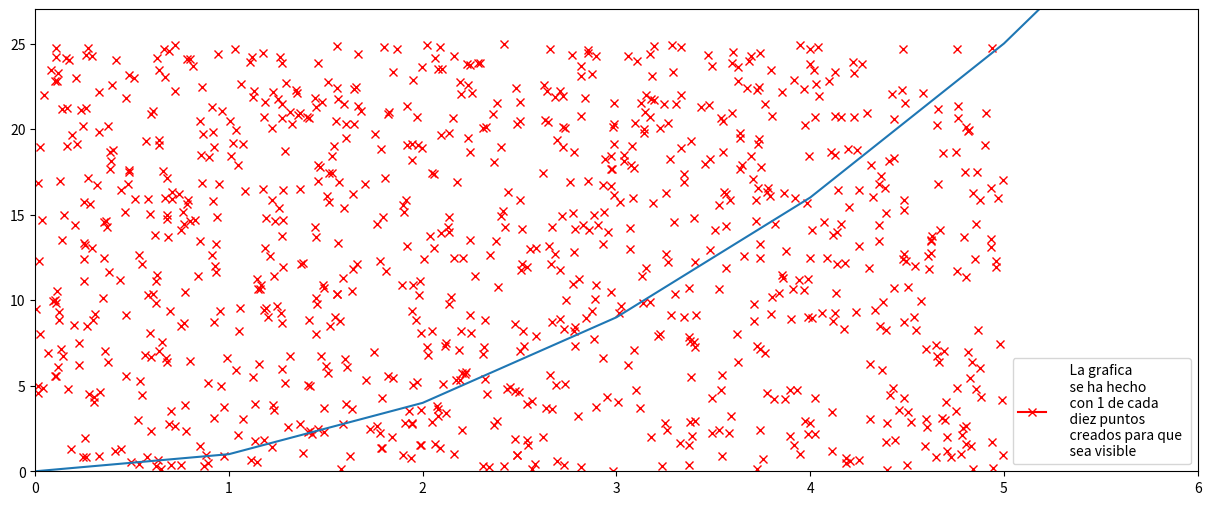

The matplotlib source for this figure:
import numpy as np
import matplotlib as plt
from pylab import *
import random
from scipy import integrate

def cuadrado(x):
    return x*x

def integra_mc(fun, a, b, num_puntos=10000):
    figure(figsize=(15,6))
    
    M = fun(b)
    base = b - a
    nDebajo = 0
    for i in range(num_puntos):
        x = random.uniform(a, b)
        y = random.uniform(0,M)
        #Solo se printean algunos puntos
        if (0 == random.randint(0,10)):
            plt.plot(x,y, marker="x", color="red")
            
        if(y <= fun(x)): 
            nDebajo += 1
            
    #Parte para graficar
    plt.xlim(0, 6)
    plt.ylim(0, 27)
    x = arange(0, 7, 1)
    plt.plot(x**2)
    plt.legend(["""    La grafica 
    se ha hecho
    con 1 de cada 
    diez puntos 
    creados para que 
    sea visible"""])
    #Fin de la grafica
        
    return (nDebajo/num_puntos) * base * M

resultado = "Nuestro resultado: " + str(integra_mc(cuadrado, 0, 5)) + " y el resultado de sicpy: " + str(integrate.quad(cuadrado, 0, 5)[0])
print(resultado)

# [redacted]
#   Practica 0 

#   Librerias a usar
import random
import scipy
import numpy
import time

#   Funcion de prueba
def cuadrado(x):
    return x * x

#   Funcionamiento: I = (Ndebajo / Ntotal) * (b - a) * M

#   Sin uso de vectores
def integra_mc(fun, a, b, num_puntos=100000):
    M = fun(b)
    base = b - a
    nDebajo = 0
    for i in range(num_puntos):
        x = random.uniform(a,b)
        y = random.uniform(0,M)
        if(y <= fun(x)): 
            nDebajo += 1
    return (nDebajo/num_puntos) * base * M

#   Usando vectores
def numpy_integra_mc(fun, a, b, num_puntos=100000):
    M = fun(b)
    base = b - a
    nDebajo = 0
    x = numpy.random.uniform(a,b, num_puntos)
    y = numpy.random.uniform(0,M, num_puntos)
    nDebajo = sum(y <= fun(x))
    return (nDebajo/num_puntos) * base * M

#   Calculamos el tiempo de ejecucion de cada funcion y su resultado
init = time.time()
s = integra_mc(cuadrado, 0, 5)
s_time = time.time() - init

init = time.time()
c = numpy_integra_mc(cuadrado, 0, 5)
c_time = time.time() - init

print("Resultado sin vectores("+str(s_time)+"s): "+ str(s))
print("Resultado con vectores("+str(c_time)+"s): "+ str(c))
print("Resultado con scypy: "+ str(scipy.integrate.quad(cuadrado, 0, 5)[0]))
